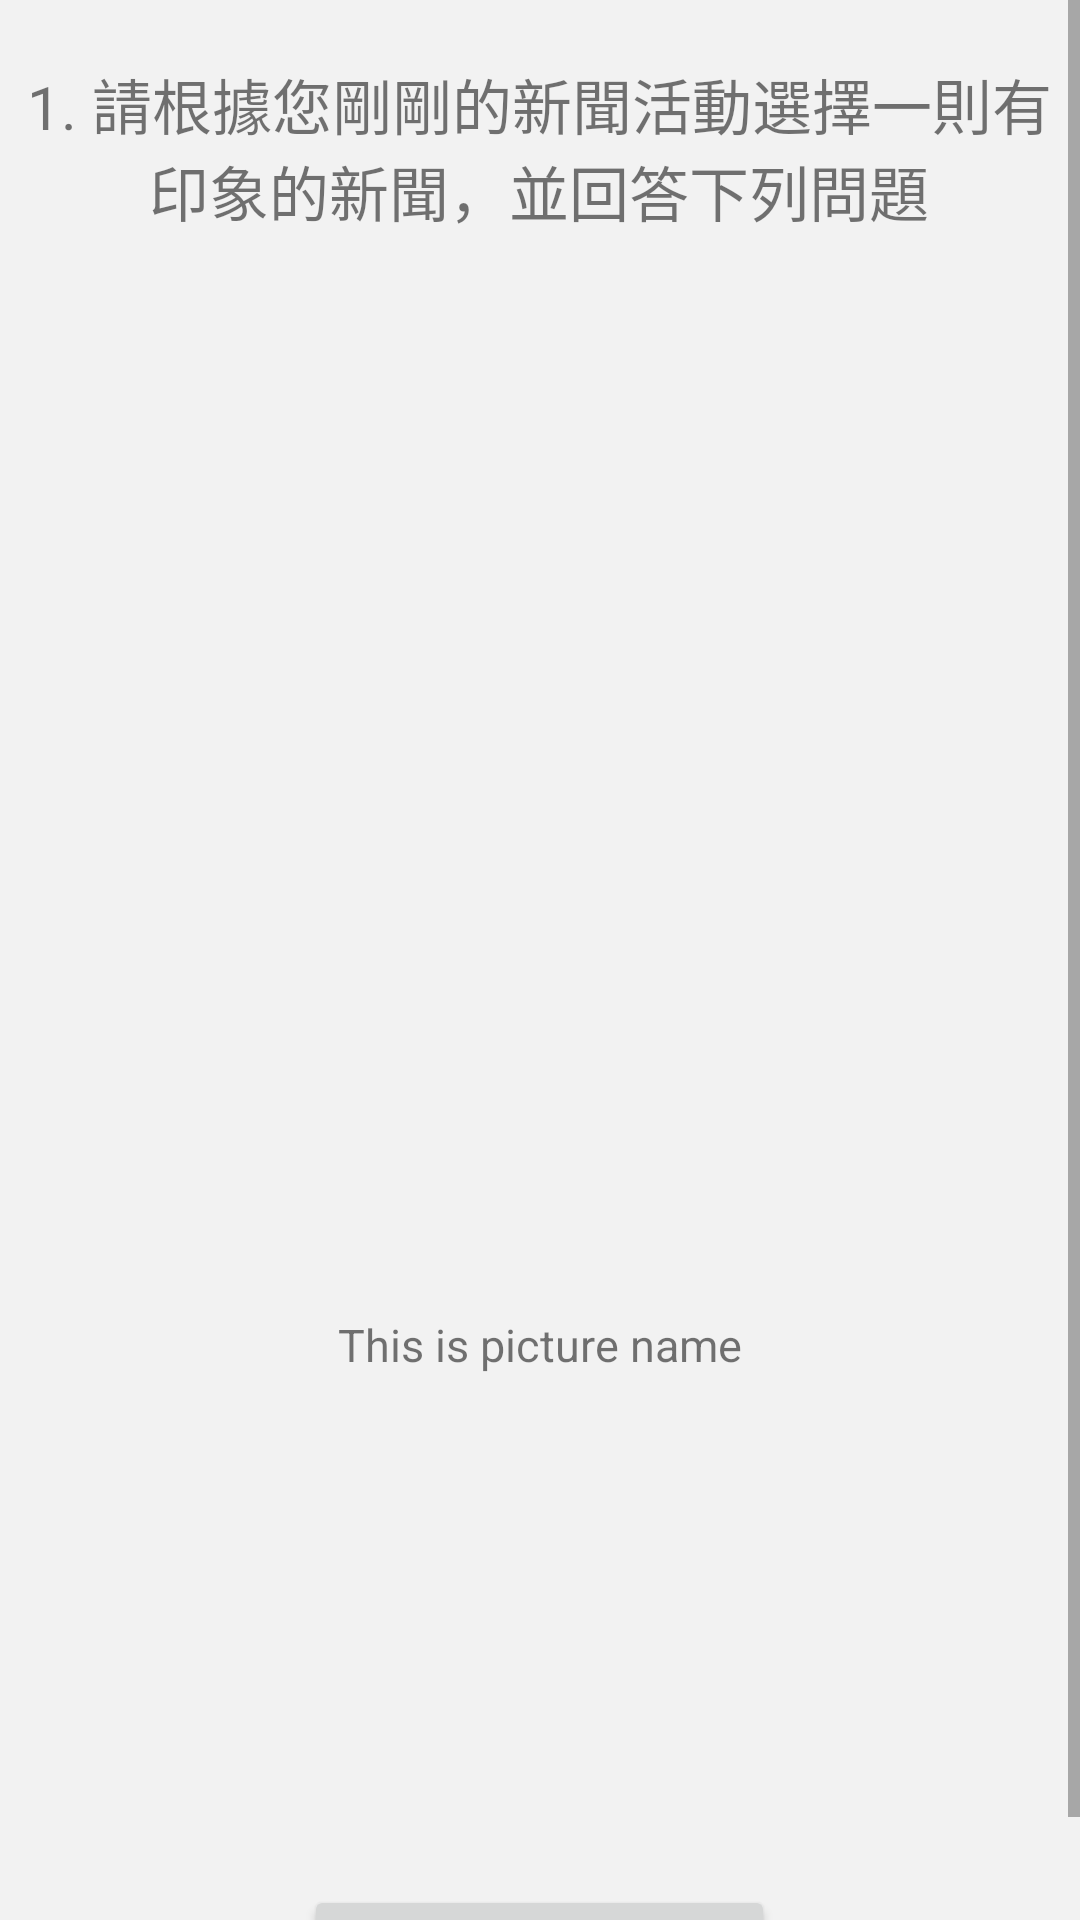

Layout XML and referenced resources for this Android screen:
<!-- AndroidManifest.xml: application theme AppTheme -->
<!-- res/layout/choosepicture_main.xml -->
<?xml version="1.0" encoding="utf-8"?>
<ScrollView xmlns:android="http://schemas.android.com/apk/res/android"
    xmlns:app="http://schemas.android.com/apk/res-auto"
    xmlns:tools="http://schemas.android.com/tools"
    android:layout_width="match_parent"
    android:layout_height="match_parent"
    tools:context=".MainActivity"
    android:background="#f2f2f2">

    <LinearLayout
        android:layout_width="match_parent"
        android:layout_height="match_parent"
        android:orientation="vertical">

        <TextView
            android:id="@+id/title"
            android:layout_width="349dp"
            android:layout_height="wrap_content"
            android:layout_gravity="center"
            android:gravity="center"
            android:text="1. 請根據您剛剛的新聞活動選擇一則有印象的新聞，並回答下列問題"
            android:textSize="20dp"
            android:layout_marginTop="20dp"/>
        <ImageView
            android:id="@+id/image_show"
            android:layout_width="wrap_content"
            android:layout_height="350dp"
            android:layout_marginTop="10dp"
            android:layout_gravity="center" />
        <TextView
            android:id="@+id/name"
            android:layout_width="wrap_content"
            android:layout_height="wrap_content"
            android:layout_gravity="center"
            android:text="This is picture name"
            android:textSize="15dp" />
        <androidx.recyclerview.widget.RecyclerView
            android:id="@+id/recyclerView"
            android:layout_width="match_parent"
            android:layout_height="170dp"
            android:orientation="horizontal"
            tools:layout_editor_absoluteX="8dp"
            tools:layout_editor_absoluteY="8dp" />

        <Button
            android:id="@+id/btn_confirm"
            android:layout_width="157dp"
            android:layout_height="wrap_content"
            android:layout_gravity="center"
            android:text="確認" />

    </LinearLayout>

</ScrollView>
<!-- resources referenced by this layout -->
<resources>
  <style name="AppTheme" parent="Theme.AppCompat.Light">
          
          <item name="colorPrimary">@color/colorPrimary</item>
          <item name="colorPrimaryDark">@color/colorPrimaryDark</item>
          <item name="colorAccent">@color/colorAccent</item>
      </style>
  <color name="colorPrimary">#008577</color>
  <color name="colorPrimaryDark">#00574B</color>
  <color name="colorAccent">#747576</color>
</resources>
